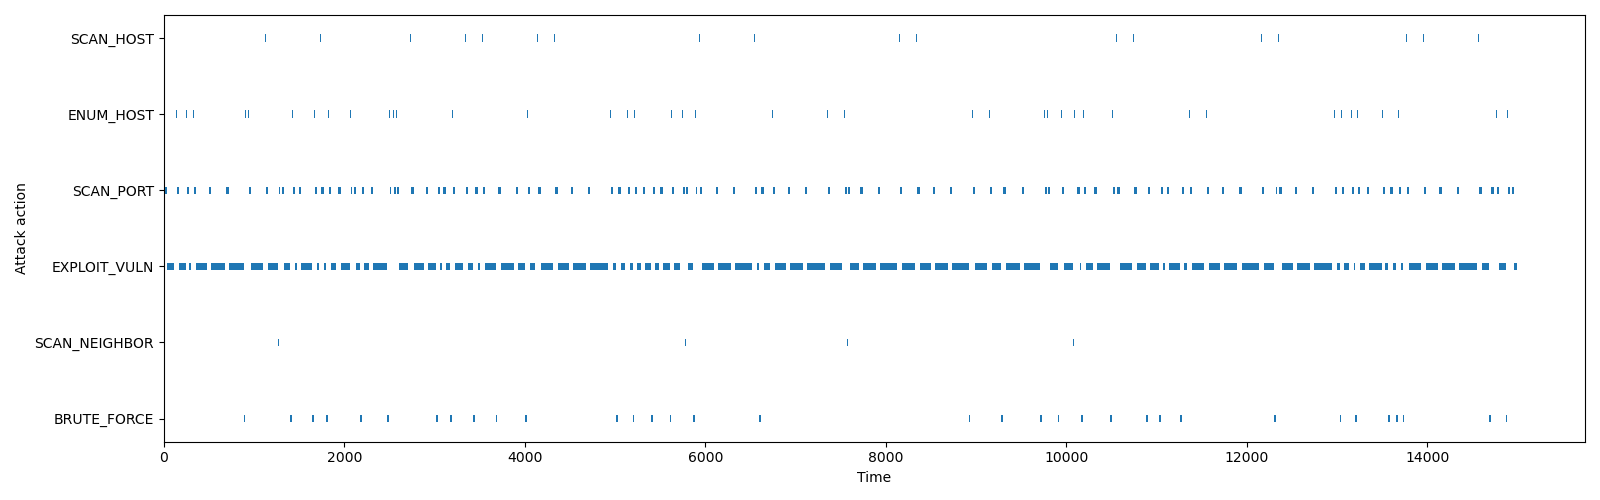

The data file committed next to this chart (first rows):
name, start_time, finish_time, duration, current_host, current_host_uuid, compromise_host, compromise_host_uuid, current_host_attempt, cumulative_attempts, cumulative_compromised_hosts, compromise_users, interrupted_in, interrupted_by
SCAN_HOST, 0.0, 5.0, 5.0, -1, -1, None, None, 0, 0, 0, [], None, None
ENUM_HOST, 5.0, 10.0, 5.0, -1, -1, None, None, 0, 0, 0, [], None, None
SCAN_PORT, 10.0, 35.0, 25.0, 0, fded618b-755e-4916-a744-a5e3bae73235, None, None, 1, 0, 0, [], None, None
EXPLOIT_VULN, 35.0, 37.43, 2.428, 0, fded618b-755e-4916-a744-a5e3bae73235, None, None, 1, 0, 0, [], None, None
EXPLOIT_VULN, 37.43, 42.1, 4.674, 0, fded618b-755e-4916-a744-a5e3bae73235, None, None, 1, 1, 0, [], None, None
EXPLOIT_VULN, 42.1, 45.34, 3.233, 0, fded618b-755e-4916-a744-a5e3bae73235, None, None, 1, 2, 0, [], None, None
EXPLOIT_VULN, 45.34, 47.8, 2.467, 0, fded618b-755e-4916-a744-a5e3bae73235, None, None, 1, 3, 0, [], None, None
EXPLOIT_VULN, 47.8, 53.24, 5.441, 0, fded618b-755e-4916-a744-a5e3bae73235, None, None, 1, 4, 0, [], None, None
EXPLOIT_VULN, 53.24, 54.27, 1.025, 0, fded618b-755e-4916-a744-a5e3bae73235, None, None, 1, 5, 0, [], None, None
EXPLOIT_VULN, 54.27, 62.02, 7.749, 0, fded618b-755e-4916-a744-a5e3bae73235, None, None, 1, 6, 0, [], None, None
EXPLOIT_VULN, 62.02, 65.23, 3.217, 0, fded618b-755e-4916-a744-a5e3bae73235, None, None, 1, 7, 0, [], None, None
EXPLOIT_VULN, 65.23, 69.54, 4.31, 0, fded618b-755e-4916-a744-a5e3bae73235, None, None, 1, 8, 0, [], None, None
EXPLOIT_VULN, 69.54, 79.63, 10.09, 0, fded618b-755e-4916-a744-a5e3bae73235, None, None, 1, 9, 0, [], None, None
EXPLOIT_VULN, 79.63, 82.52, 2.888, 0, fded618b-755e-4916-a744-a5e3bae73235, None, None, 1, 10, 0, [], None, None
EXPLOIT_VULN, 82.52, 90.57, 8.053, 0, fded618b-755e-4916-a744-a5e3bae73235, None, None, 1, 11, 0, [], None, None
EXPLOIT_VULN, 90.57, 99.3, 8.722, 0, fded618b-755e-4916-a744-a5e3bae73235, None, None, 1, 12, 0, [], None, None
EXPLOIT_VULN, 99.3, 107.3, 8.043, 0, fded618b-755e-4916-a744-a5e3bae73235, None, None, 1, 13, 0, [], None, None
EXPLOIT_VULN, 107.3, 110.6, 3.277, 0, fded618b-755e-4916-a744-a5e3bae73235, None, None, 1, 14, 0, [], network, CompleteTopologyShuffle
SCAN_HOST, 130.9, 135.9, 5.0, -1, -1, None, None, 0, 14, 0, [], None, None
ENUM_HOST, 135.9, 140.9, 5.0, -1, -1, None, None, 0, 14, 0, [], None, None
SCAN_PORT, 140.9, 165.9, 25.0, 0, fded618b-755e-4916-a744-a5e3bae73235, None, None, 2, 14, 0, [], None, None
EXPLOIT_VULN, 165.9, 169.8, 3.942, 0, fded618b-755e-4916-a744-a5e3bae73235, None, None, 2, 14, 0, [], None, None
EXPLOIT_VULN, 169.8, 179.6, 9.735, 0, fded618b-755e-4916-a744-a5e3bae73235, None, None, 2, 15, 0, [], None, None
EXPLOIT_VULN, 179.6, 181.5, 1.945, 0, fded618b-755e-4916-a744-a5e3bae73235, None, None, 2, 16, 0, [], None, None
EXPLOIT_VULN, 181.5, 184.2, 2.644, 0, fded618b-755e-4916-a744-a5e3bae73235, None, None, 2, 17, 0, [], None, None
EXPLOIT_VULN, 184.2, 197.9, 13.74, 0, fded618b-755e-4916-a744-a5e3bae73235, None, None, 2, 18, 0, [], None, None
EXPLOIT_VULN, 197.9, 212.8, 14.93, 0, fded618b-755e-4916-a744-a5e3bae73235, None, None, 2, 19, 0, [], None, None
EXPLOIT_VULN, 212.8, 216.1, 3.288, 0, fded618b-755e-4916-a744-a5e3bae73235, None, None, 2, 20, 0, [], None, None
EXPLOIT_VULN, 216.1, 218.8, 2.668, 0, fded618b-755e-4916-a744-a5e3bae73235, None, None, 2, 21, 0, [], None, None
EXPLOIT_VULN, 218.8, 235.9, 17.16, 0, fded618b-755e-4916-a744-a5e3bae73235, None, None, 2, 22, 0, [], None, None
EXPLOIT_VULN, 235.9, 241, 5.1, 0, fded618b-755e-4916-a744-a5e3bae73235, None, None, 2, 23, 0, [], None, None
EXPLOIT_VULN, 241, 245, 3.991, 0, fded618b-755e-4916-a744-a5e3bae73235, 0, fded618b-755e-4916-a744-a5e3bae73235, 2, 24, 0, ['Rosaline', 'Roshelle', 'Bert', 'Sibby'…, None, None
SCAN_NEIGHBOR, 245, 250, 5.0, 0, fded618b-755e-4916-a744-a5e3bae73235, None, None, 2, 25, 1, [], None, None
ENUM_HOST, 250, 255, 5.0, 0, fded618b-755e-4916-a744-a5e3bae73235, None, None, 2, 25, 1, [], None, None
SCAN_PORT, 255, 280, 25, 18, 0e1965b7-58a3-4660-92a6-422c5c49cf70, None, None, 1, 25, 1, [], None, None
EXPLOIT_VULN, 280, 283.8, 3.771, 18, 0e1965b7-58a3-4660-92a6-422c5c49cf70, None, None, 1, 25, 1, [], None, None
EXPLOIT_VULN, 283.8, 287.7, 3.92, 18, 0e1965b7-58a3-4660-92a6-422c5c49cf70, None, None, 1, 26, 1, [], None, None
EXPLOIT_VULN, 287.7, 291.2, 3.53, 18, 0e1965b7-58a3-4660-92a6-422c5c49cf70, None, None, 1, 27, 1, [], None, None
EXPLOIT_VULN, 291.2, 296.7, 5.496, 18, 0e1965b7-58a3-4660-92a6-422c5c49cf70, None, None, 1, 28, 1, [], None, None
EXPLOIT_VULN, 296.7, 301.2, 4.485, 18, 0e1965b7-58a3-4660-92a6-422c5c49cf70, None, None, 1, 29, 1, [], network, IPShuffle
SCAN_HOST, 321.5, 326.5, 5.0, -1, -1, None, None, 0, 29, 1, [], None, None
ENUM_HOST, 326.5, 331.5, 5.0, -1, -1, None, None, 0, 29, 1, [], None, None
SCAN_PORT, 331.5, 356.5, 25.0, 18, 0e1965b7-58a3-4660-92a6-422c5c49cf70, None, None, 2, 29, 1, [], None, None
EXPLOIT_VULN, 356.5, 362.3, 5.839, 18, 0e1965b7-58a3-4660-92a6-422c5c49cf70, None, None, 2, 29, 1, [], None, None
EXPLOIT_VULN, 362.3, 369.1, 6.816, 18, 0e1965b7-58a3-4660-92a6-422c5c49cf70, None, None, 2, 30, 1, [], None, None
EXPLOIT_VULN, 369.1, 374.9, 5.755, 18, 0e1965b7-58a3-4660-92a6-422c5c49cf70, None, None, 2, 31, 1, [], None, None
EXPLOIT_VULN, 374.9, 395.8, 20.89, 18, 0e1965b7-58a3-4660-92a6-422c5c49cf70, None, None, 2, 32, 1, [], None, None
EXPLOIT_VULN, 395.8, 416.7, 20.91, 18, 0e1965b7-58a3-4660-92a6-422c5c49cf70, None, None, 2, 33, 1, [], None, None
EXPLOIT_VULN, 416.7, 423.9, 7.261, 18, 0e1965b7-58a3-4660-92a6-422c5c49cf70, None, None, 2, 34, 1, [], None, None
EXPLOIT_VULN, 423.9, 431.3, 7.381, 18, 0e1965b7-58a3-4660-92a6-422c5c49cf70, None, None, 2, 35, 1, [], None, None
EXPLOIT_VULN, 431.3, 440, 8.677, 18, 0e1965b7-58a3-4660-92a6-422c5c49cf70, None, None, 2, 36, 1, [], None, None
EXPLOIT_VULN, 440, 449, 9.036, 18, 0e1965b7-58a3-4660-92a6-422c5c49cf70, None, None, 2, 37, 1, [], None, None
EXPLOIT_VULN, 449, 466.1, 17.1, 18, 0e1965b7-58a3-4660-92a6-422c5c49cf70, None, None, 2, 38, 1, [], None, None
EXPLOIT_VULN, 466.1, 474.9, 8.802, 18, 0e1965b7-58a3-4660-92a6-422c5c49cf70, None, None, 2, 39, 1, [], None, None
EXPLOIT_VULN, 474.9, 481.4, 6.463, 18, 0e1965b7-58a3-4660-92a6-422c5c49cf70, None, None, 2, 40, 1, [], application, OSDiversity
SCAN_PORT, 502.1, 527.1, 25.0, 18, 0e1965b7-58a3-4660-92a6-422c5c49cf70, None, None, 2, 40, 1, [], None, None
EXPLOIT_VULN, 527.1, 529.8, 2.737, 18, 0e1965b7-58a3-4660-92a6-422c5c49cf70, None, None, 2, 40, 1, [], None, None
EXPLOIT_VULN, 529.8, 533.6, 3.763, 18, 0e1965b7-58a3-4660-92a6-422c5c49cf70, None, None, 2, 41, 1, [], None, None
EXPLOIT_VULN, 533.6, 544.3, 10.7, 18, 0e1965b7-58a3-4660-92a6-422c5c49cf70, None, None, 2, 42, 1, [], None, None
EXPLOIT_VULN, 544.3, 548.4, 4.039, 18, 0e1965b7-58a3-4660-92a6-422c5c49cf70, None, None, 2, 43, 1, [], None, None
... 1,754 more rows
